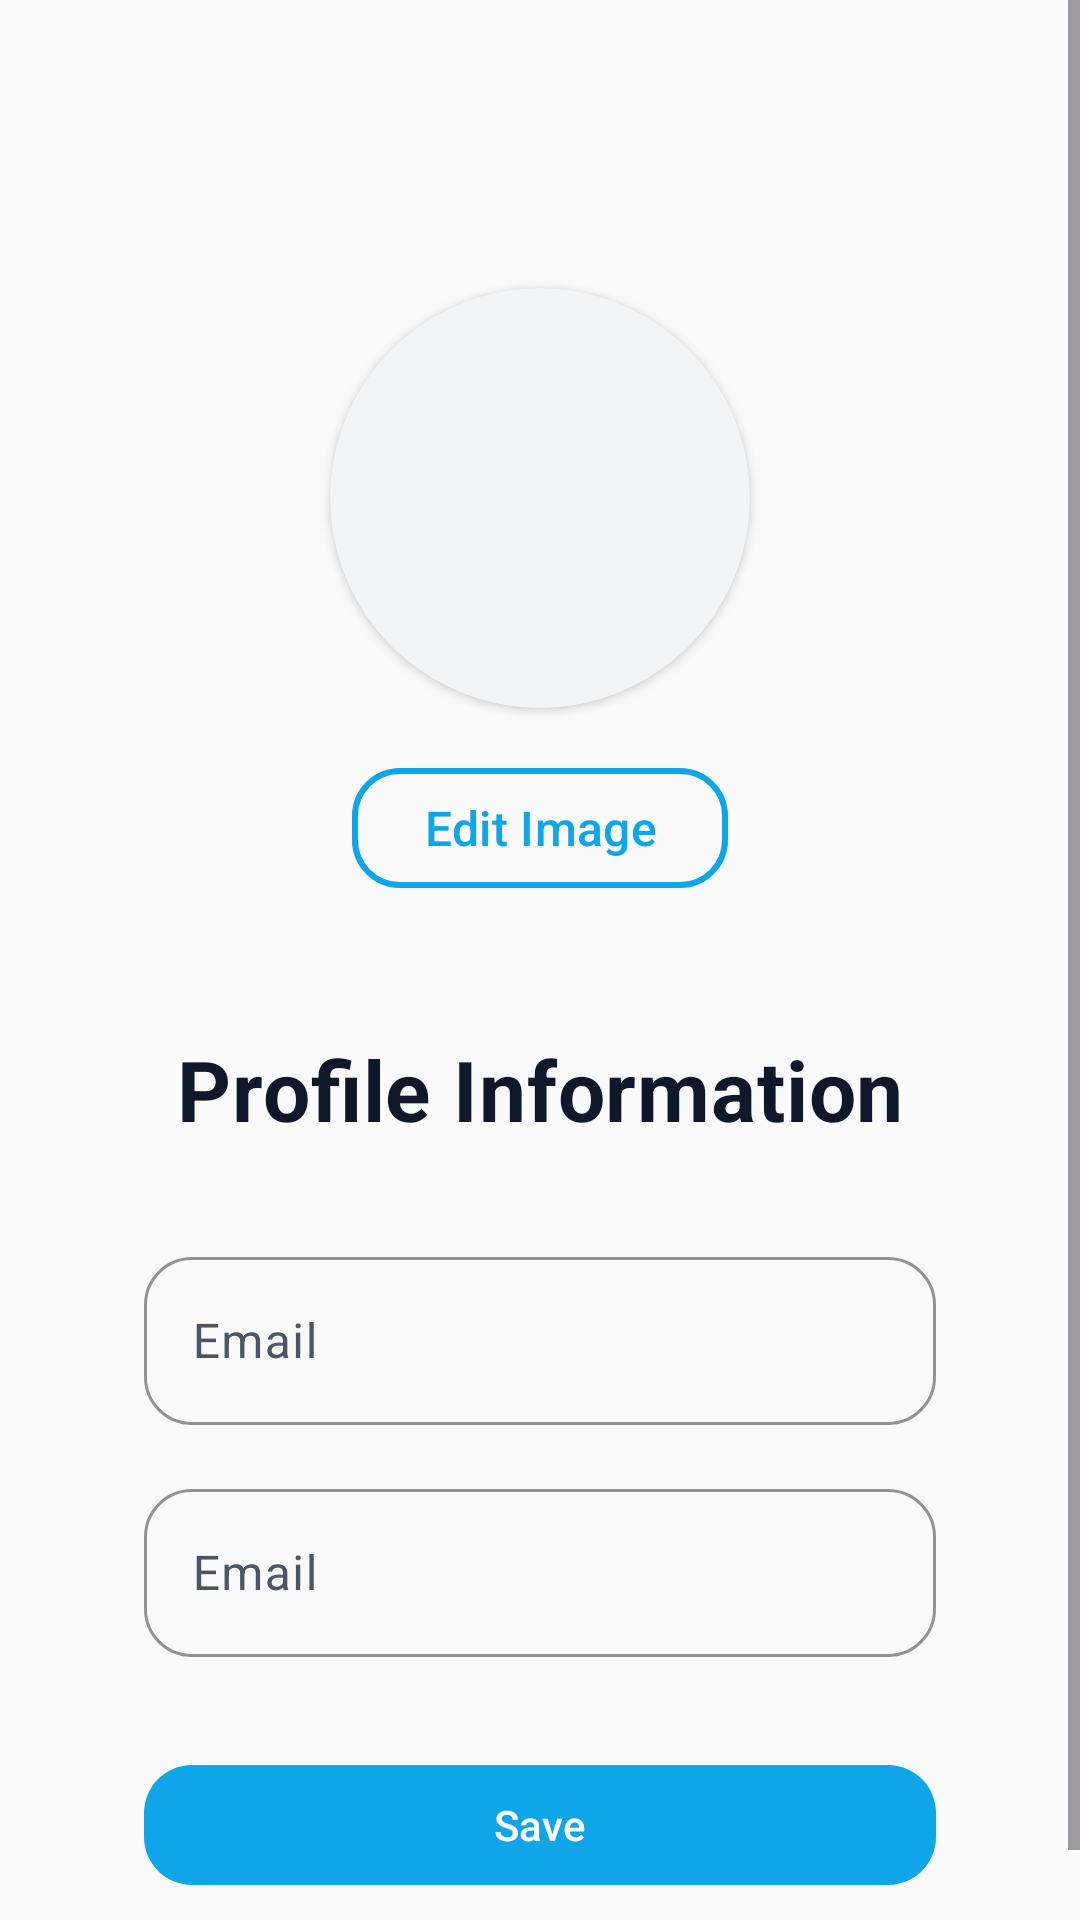

Write the Android layout XML for this screen, with the resource values it uses.
<!-- AndroidManifest.xml: application theme Theme.DonationApp -->
<!-- res/layout/fragment_profile.xml -->
<?xml version="1.0" encoding="utf-8"?>
<androidx.constraintlayout.widget.ConstraintLayout xmlns:android="http://schemas.android.com/apk/res/android"
    xmlns:app="http://schemas.android.com/apk/res-auto"
    android:layout_width="match_parent"
    android:layout_height="match_parent"
    android:background="@color/background"
    android:fitsSystemWindows="true">

    <ScrollView
        android:layout_width="0dp"
        android:layout_height="0dp"
        android:fillViewport="true"
        app:layout_constraintBottom_toBottomOf="parent"
        app:layout_constraintEnd_toEndOf="parent"
        app:layout_constraintStart_toStartOf="parent"
        app:layout_constraintTop_toTopOf="parent">

        <LinearLayout
            android:layout_width="match_parent"
            android:layout_height="wrap_content"
            android:gravity="center"
            android:orientation="vertical"
            android:minHeight="0dp">

            
            <com.google.android.material.card.MaterialCardView
                android:id="@+id/profile_card_container"
                android:layout_width="match_parent"
                android:layout_height="wrap_content"
                android:layout_marginStart="@dimen/spacing_card_horizontal"
                android:layout_marginEnd="@dimen/spacing_card_horizontal"
                android:layout_marginTop="@dimen/spacing_card_vertical"
                app:cardBackgroundColor="@color/background"
                app:cardCornerRadius="@dimen/corner_radius_card"

                app:strokeWidth="0dp">

                <androidx.constraintlayout.widget.ConstraintLayout
                    android:layout_width="match_parent"
                    android:layout_height="wrap_content"
                    android:paddingStart="@dimen/card_padding_horizontal"
                    android:paddingEnd="@dimen/card_padding_horizontal"
                    android:paddingTop="@dimen/card_padding_vertical"
                    android:paddingBottom="@dimen/spacing_bottom_padding">

                    
                    <com.google.android.material.card.MaterialCardView
                        android:id="@+id/profile_image_card"
                        android:layout_width="140dp"
                        android:layout_height="140dp"
                        android:layout_marginTop="@dimen/spacing_logo_top"
                        app:cardBackgroundColor="@color/surface_variant"
                        app:cardCornerRadius="70dp"
                        app:cardElevation="2dp"
                        app:strokeWidth="0dp"
                        app:layout_constraintEnd_toEndOf="parent"
                        app:layout_constraintStart_toStartOf="parent"
                        app:layout_constraintTop_toTopOf="parent">

                        <ImageView
                            android:id="@+id/profile_image"
                            android:layout_width="match_parent"
                            android:layout_height="match_parent"
                            android:scaleType="centerCrop"
                            android:contentDescription="@string/profile" />

                    </com.google.android.material.card.MaterialCardView>

                    
                    <com.google.android.material.button.MaterialButton
                        android:id="@+id/edit_image_button"
                        android:layout_width="wrap_content"
                        android:layout_height="wrap_content"
                        android:layout_marginTop="@dimen/spacing_medium"
                        android:minHeight="@dimen/button_height_medium"
                        android:paddingStart="@dimen/button_padding_horizontal"
                        android:paddingEnd="@dimen/button_padding_horizontal"
                        android:text="@string/edit_image_button"
                        android:textColor="@color/primary"
                        android:textSize="@dimen/text_size_body"
                        android:textStyle="normal"
                        android:icon="@android:drawable/ic_menu_edit"
                        app:iconGravity="textStart"
                        app:iconPadding="8dp"
                        android:iconTint="@color/primary"
                        style="@style/Widget.Material3.Button.OutlinedButton"
                        app:strokeColor="@color/primary"
                        app:strokeWidth="2dp"
                        app:cornerRadius="@dimen/button_corner_radius"
                        app:backgroundTint="@android:color/transparent"
                        app:layout_constraintEnd_toEndOf="parent"
                        app:layout_constraintStart_toStartOf="parent"
                        app:layout_constraintTop_toBottomOf="@id/profile_image_card" />

                    
                    <TextView
                        android:id="@+id/email_text"
                        android:layout_width="wrap_content"
                        android:layout_height="wrap_content"
                        android:layout_marginTop="@dimen/spacing_large"
                        android:textSize="@dimen/text_size_subtitle"
                        android:textColor="@color/text_secondary"
                        android:letterSpacing="0.01"
                        app:layout_constraintEnd_toEndOf="parent"
                        app:layout_constraintStart_toStartOf="parent"
                        app:layout_constraintTop_toBottomOf="@id/edit_image_button" />

                    
                    <TextView
                        android:id="@+id/profile_info_title"
                        android:layout_width="wrap_content"
                        android:layout_height="wrap_content"
                        android:text="@string/profile_info"
                        android:textColor="@color/text_primary"
                        android:textSize="@dimen/text_size_welcome"
                        android:textStyle="bold"
                        android:letterSpacing="0.01"
                        app:layout_constraintEnd_toEndOf="parent"
                        app:layout_constraintStart_toStartOf="parent"
                        app:layout_constraintTop_toBottomOf="@id/email_text" />

                    
                    <include
                        android:id="@+id/name_layout"
                        layout="@layout/layout_text_input"
                        android:layout_width="0dp"
                        android:layout_height="wrap_content"
                        android:layout_marginTop="@dimen/spacing_subtitle_bottom"
                        app:layout_constraintEnd_toEndOf="parent"
                        app:layout_constraintStart_toStartOf="parent"
                        app:layout_constraintTop_toBottomOf="@id/profile_info_title" />

                    
                    <include
                        android:id="@+id/phone_layout"
                        layout="@layout/layout_text_input"
                        android:layout_width="0dp"
                        android:layout_height="wrap_content"
                        android:layout_marginTop="@dimen/spacing_input_between"
                        app:layout_constraintEnd_toEndOf="parent"
                        app:layout_constraintStart_toStartOf="parent"
                        app:layout_constraintTop_toBottomOf="@id/name_layout" />

                    
                    <com.google.android.material.button.MaterialButton
                        android:id="@+id/primary_button"
                        android:layout_width="0dp"
                        android:layout_height="wrap_content"
                        android:layout_marginTop="@dimen/spacing_button_top"
                        android:text="@string/save_button"
                        style="@style/Widget.Material3.Button"
                        app:backgroundTint="@color/button_primary"
                        android:textColor="@color/on_button_primary"
                        app:cornerRadius="@dimen/button_corner_radius"
                        app:layout_constraintEnd_toEndOf="parent"
                        app:layout_constraintStart_toStartOf="parent"
                        app:layout_constraintTop_toBottomOf="@id/phone_layout" />

                </androidx.constraintlayout.widget.ConstraintLayout>

            </com.google.android.material.card.MaterialCardView>

        </LinearLayout>

    </ScrollView>

    
    <com.google.android.material.progressindicator.CircularProgressIndicator
        android:id="@+id/progress_bar"
        android:layout_width="48dp"
        android:layout_height="48dp"
        android:indeterminate="true"
        android:visibility="gone"
        app:indicatorColor="@color/primary"
        app:trackColor="#330EA5E9"
        app:trackThickness="4dp"
        app:layout_constraintTop_toTopOf="parent"
        app:layout_constraintBottom_toBottomOf="parent"
        app:layout_constraintStart_toStartOf="parent"
        app:layout_constraintEnd_toEndOf="parent" />

</androidx.constraintlayout.widget.ConstraintLayout>
<!-- res/layout/layout_text_input.xml (included above) -->
<?xml version="1.0" encoding="utf-8"?>
<com.google.android.material.textfield.TextInputLayout xmlns:android="http://schemas.android.com/apk/res/android"
    xmlns:app="http://schemas.android.com/apk/res-auto"
    xmlns:tools="http://schemas.android.com/tools"
    android:id="@+id/text_input_layout"
    style="@style/Widget.Material3.TextInputLayout.OutlinedBox"
    android:layout_width="0dp"
    android:layout_height="wrap_content"
    android:hint="@string/email_label"
    app:boxCornerRadiusBottomEnd="@dimen/input_corner_radius"
    app:boxCornerRadiusBottomStart="@dimen/input_corner_radius"
    app:boxCornerRadiusTopEnd="@dimen/input_corner_radius"
    app:boxCornerRadiusTopStart="@dimen/input_corner_radius"
    app:boxStrokeColor="@color/input_outline"
    app:boxStrokeWidth="@dimen/input_stroke_width"
    app:boxStrokeWidthFocused="@dimen/input_stroke_width_focused"
    app:errorTextColor="@color/input_error"
    app:hintTextColor="@color/hint_text_color"
    tools:hint="@string/email_label">

    <com.google.android.material.textfield.TextInputEditText
        android:id="@+id/text_input_edit_text"
        android:layout_width="match_parent"
        android:layout_height="wrap_content"
        android:autofillHints="email"
        android:inputType="textEmailAddress"
        android:minHeight="@dimen/input_height"
        android:paddingStart="@dimen/input_padding_horizontal"
        android:paddingEnd="@dimen/input_padding_horizontal"
        android:textColor="@color/input_text"
        android:textColorHint="@color/input_hint"
        android:textSize="@dimen/text_size_body"
        tools:inputType="textEmailAddress" />

</com.google.android.material.textfield.TextInputLayout>
<!-- resources referenced by this layout -->
<resources>
  <color name="background">#FAFAFA</color>
  <color name="button_primary">#0EA5E9</color>
  <color name="input_error">#EF4444</color>
  <color name="input_hint">#94A3B8</color>
  <color name="input_outline">#E2E8F0</color>
  <color name="input_text">#1E293B</color>
  <color name="on_button_primary">#FFFFFF</color>
  <color name="primary">#0EA5E9</color>
  <color name="surface_variant">#F3F4F6</color>
  <color name="text_primary">#0F172A</color>
  <color name="text_secondary">#64748B</color>
  <dimen name="button_corner_radius">16dp</dimen>
  <dimen name="button_height_medium">48dp</dimen>
  <dimen name="button_padding_horizontal">24dp</dimen>
  <dimen name="card_padding_horizontal">24dp</dimen>
  <dimen name="card_padding_vertical">32dp</dimen>
  <dimen name="corner_radius_card">16dp</dimen>
  <dimen name="input_corner_radius">16dp</dimen>
  <dimen name="input_height">56dp</dimen>
  <dimen name="input_padding_horizontal">16dp</dimen>
  <dimen name="input_stroke_width">1dp</dimen>
  <dimen name="input_stroke_width_focused">2dp</dimen>
  <dimen name="spacing_bottom_padding">32dp</dimen>
  <dimen name="spacing_button_top">32dp</dimen>
  <dimen name="spacing_card_horizontal">24dp</dimen>
  <dimen name="spacing_card_vertical">16dp</dimen>
  <dimen name="spacing_input_between">16dp</dimen>
  <dimen name="spacing_large">24dp</dimen>
  <dimen name="spacing_logo_top">48dp</dimen>
  <dimen name="spacing_medium">16dp</dimen>
  <dimen name="spacing_subtitle_bottom">32dp</dimen>
  <dimen name="text_size_body">16sp</dimen>
  <dimen name="text_size_subtitle">15sp</dimen>
  <dimen name="text_size_welcome">28sp</dimen>
  <string name="edit_image_button">Edit Image</string>
  <string name="email_label">Email</string>
  <string name="profile">Profile</string>
  <string name="profile_info">Profile Information</string>
  <string name="save_button">Save</string>
  <style name="Theme.DonationApp" parent="Base.Theme.DonationApp" />
  <color name="on_primary">#FFFFFF</color>
  <color name="primary_container">#E0F2FE</color>
  <color name="on_primary_container">#0C4A6E</color>
  <color name="secondary">#06B6D4</color>
  <color name="on_secondary">#FFFFFF</color>
  <color name="secondary_container">#CFFAFE</color>
  <color name="on_secondary_container">#164E63</color>
  <color name="tertiary">#8B5CF6</color>
  <color name="on_tertiary">#FFFFFF</color>
  <color name="tertiary_container">#EDE9FE</color>
  <color name="on_tertiary_container">#4C1D95</color>
  <color name="error">#EF4444</color>
  <color name="on_error">#FFFFFF</color>
  <color name="error_container">#FEE2E2</color>
  <color name="on_error_container">#991B1B</color>
  <color name="surface">#FFFFFF</color>
  <color name="on_surface">#111827</color>
  <color name="on_surface_variant">#4B5563</color>
  <color name="on_background">#0F172A</color>
  <color name="outline">#CBD5E1</color>
  <color name="outline_variant">#E2E8F0</color>
</resources>
